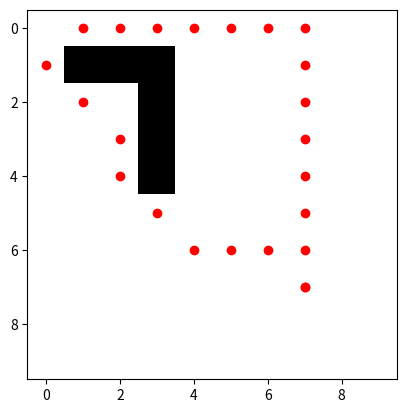

Reproduce this figure in Python.
import heapq
import matplotlib.pyplot as plt
import numpy as np
def create_grid(rows, cols, obstacles):
    grid = np.zeros((rows, cols))
    for obs in obstacles:
        grid[obs[0]][obs[1]] = 1
    return grid

def manhattan_distance(current, goal):
    return abs(current[0] - goal[0]) + abs(current[1] - goal[1])

def euclidean_distance(current, goal):
    return ((current[0] - goal[0])**2 + (current[1] - goal[1])**2)**0.5

def a_star(grid, start, goal, allow_diagonal=False):
    rows, cols = grid.shape
    directions = [(-1, 0), (1, 0), (0, -1), (0, 1)]
    if allow_diagonal:
        directions += [(-1, -1), (-1, 1), (1, -1), (1, 1)]

    open_set = []
    heapq.heappush(open_set, (0, start))
    came_from = {}
    g_score = {start: 0}
    f_score = {start: manhattan_distance(start, goal) if not allow_diagonal else euclidean_distance(start, goal)}

    while open_set:
        _, current = heapq.heappop(open_set)
        
        if current == goal:
            path = []
            while current in came_from:
                path.append(current)
                current = came_from[current]
            return path[::-1]

        for dx, dy in directions:
            neighbor = (current[0] + dx, current[1] + dy)
            if 0 <= neighbor[0] < rows and 0 <= neighbor[1] < cols and grid[neighbor[0]][neighbor[1]] == 0:
                tentative_g_score = g_score[current] + (1 if not allow_diagonal else euclidean_distance(current, neighbor))
                if neighbor not in g_score or tentative_g_score < g_score[neighbor]:
                    came_from[neighbor] = current
                    g_score[neighbor] = tentative_g_score
                    f_score[neighbor] = tentative_g_score + (manhattan_distance(neighbor, goal) if not allow_diagonal else euclidean_distance(neighbor, goal))
                    heapq.heappush(open_set, (f_score[neighbor], neighbor))
    
    return None

def visualize(grid, path):
    plt.imshow(grid, cmap="binary")
    for (x, y) in path:
        plt.plot(y, x, "ro")
    plt.show()


if __name__ == "__main__":
    rows, cols = 10, 10
    obstacles = [(1, 1), (1, 2), (1, 3), (2, 3), (3, 3), (4, 3)]
    grid = create_grid(rows, cols, obstacles)
    start, goal = (0, 0), (7, 7)

    print("Path using Manhattan distance:")
    path_manhattan = a_star(grid, start, goal, allow_diagonal=False)
    if path_manhattan:
        visualize(grid, path_manhattan)

    print("Path using Euclidean distance:")
    path_euclidean = a_star(grid, start, goal, allow_diagonal=True)
    if path_euclidean:
        visualize(grid, path_euclidean)